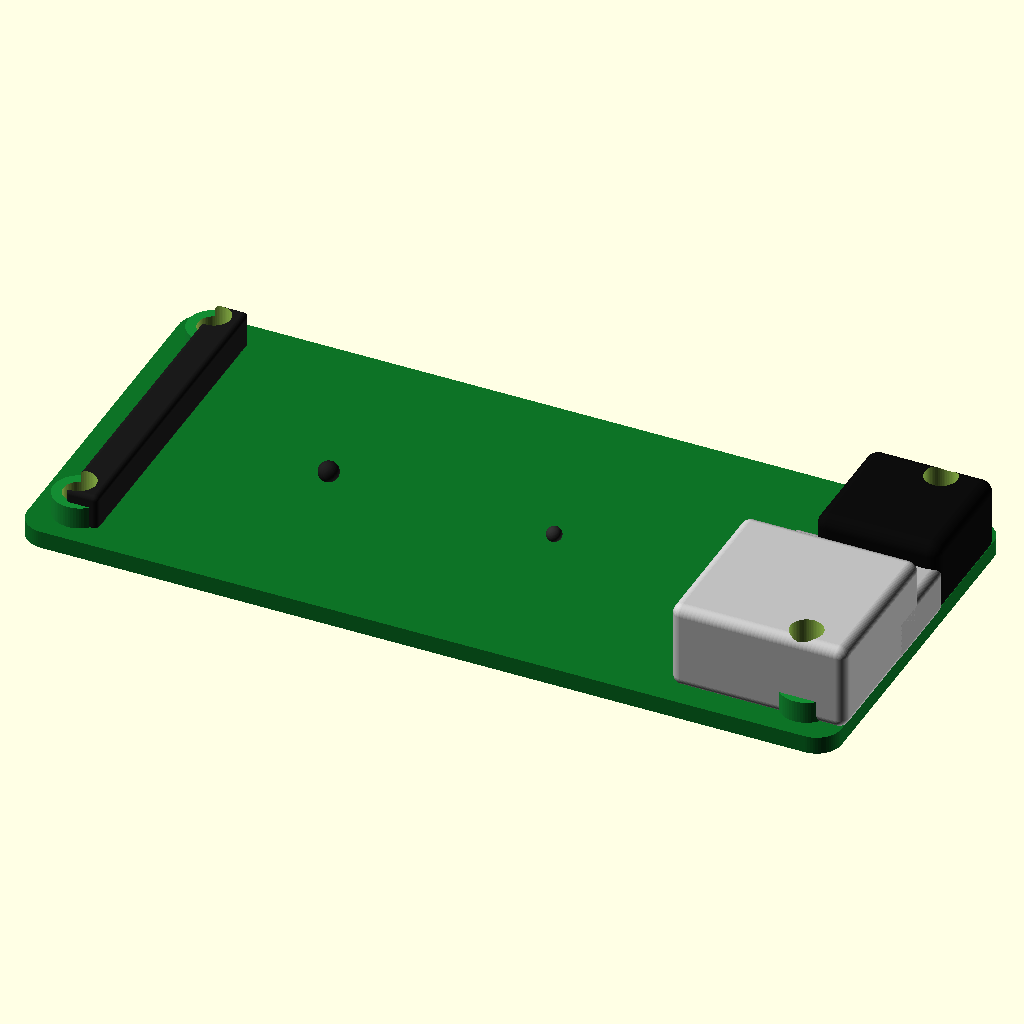
Cell 1: rendered with the file's own defaults.
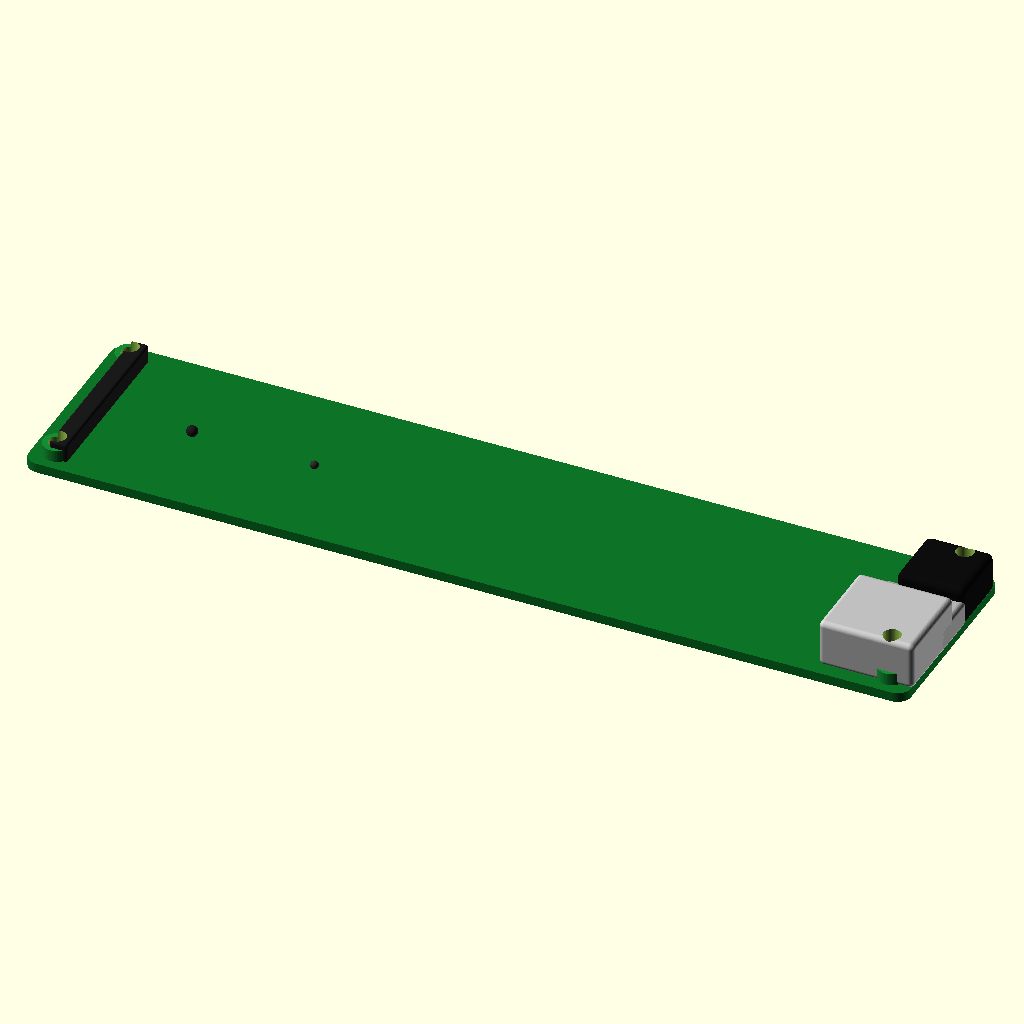
Cell 2: the same model with board_x = 130.
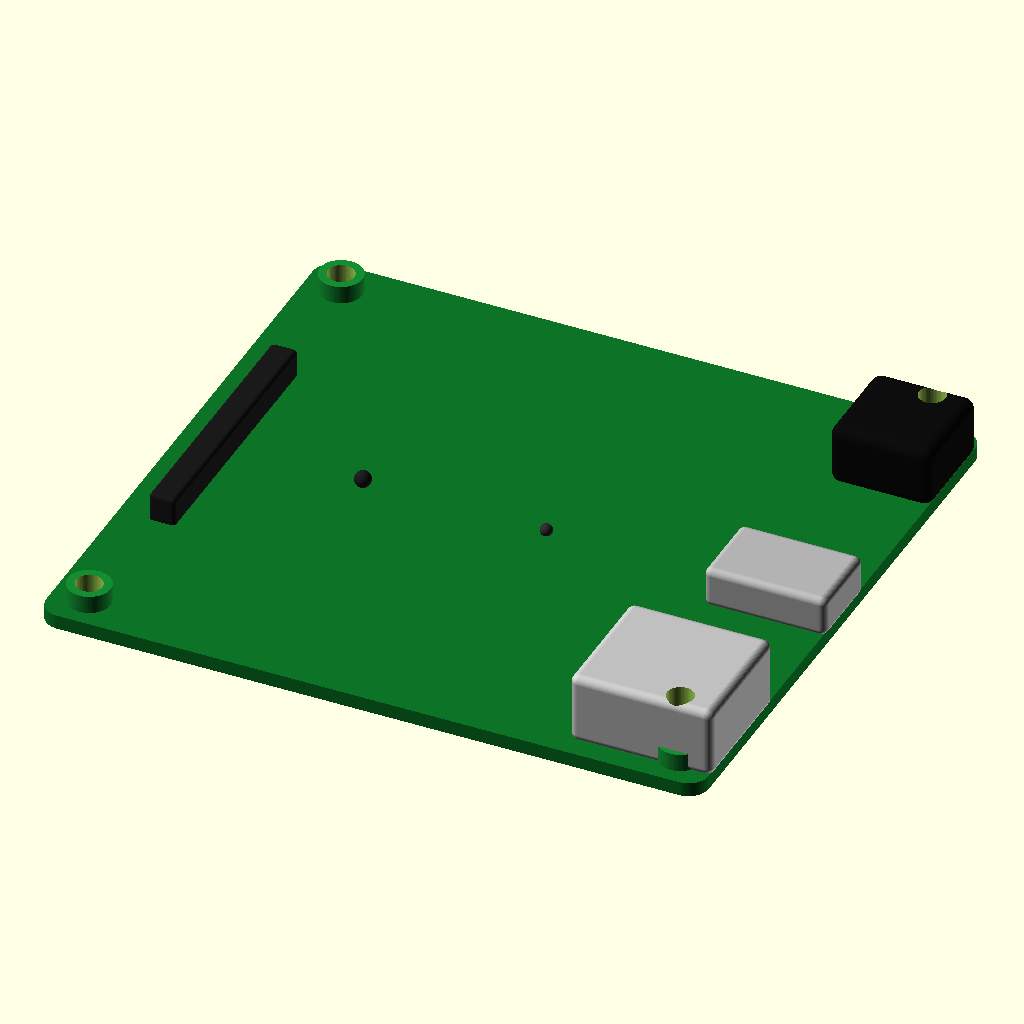
Cell 3: the same model with board_y = 60.
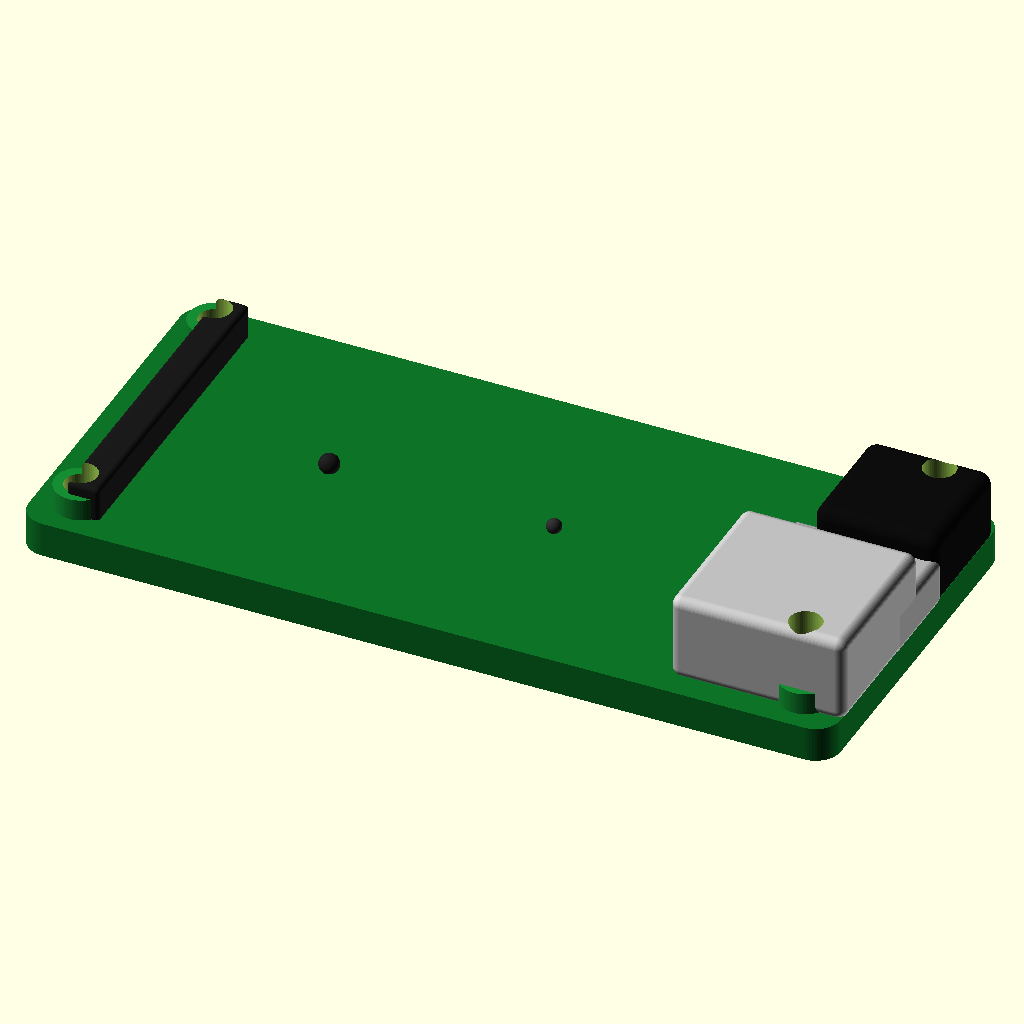
Cell 4 — board_z set to 2.8, the other parameters unchanged.
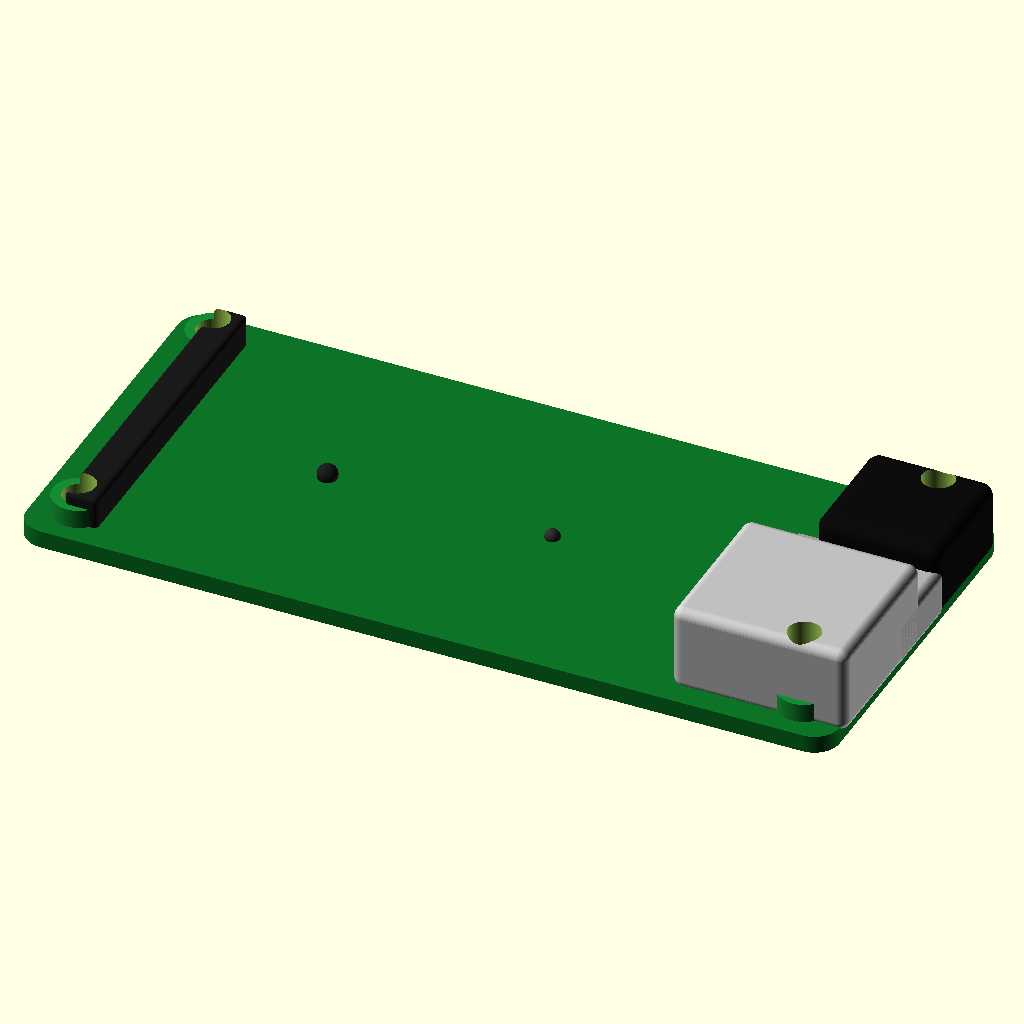
Cell 5: overlap = 0.5 (everything else at default).
The same orthographic view direction (rotation 55°, 0°, 25°; colour scheme Cornfield) for every cell, with the view re-fitted per cell, so scale and position can differ between cells.
The OpenSCAD source (additional_study/matched_effort/results/direct_vlm/scad/pcb__RPI0.scad):
$fn = 64;

// Single-board computer overall size
board_x = 65.0;
board_y = 30.0;
board_z = 1.4;

corner_r = 2.0;

// Small overlap to guarantee connectivity between parts
overlap = 0.25;

// ---------- Helpers ----------
module rounded_board(x, y, z, r) {
    r2 = min(r, x/2, y/2);
    linear_extrude(height = z, center = true)
        offset(r = r2)
            square([x - 2*r2, y - 2*r2], center = true);
}

module rounded_cube(size=[10,10,10], r=1, center=true) {
    // Minkowski rounded box (kept modest for performance)
    sx = size[0]; sy = size[1]; sz = size[2];
    rr = min(r, sx/2, sy/2, sz/2);
    minkowski() {
        cube([sx-2*rr, sy-2*rr, sz-2*rr], center=center);
        sphere(r=rr);
    }
}

module standoff(d=4.0, h=2.2) {
    cylinder(d=d, h=h, center=true);
}

module hole(d=2.6, h=20) {
    cylinder(d=d, h=h, center=true);
}

// ---------- Feature dimensions (generic SBC-like) ----------
mount_edge_x = 3.5;
mount_edge_y = 3.5;
mount_hole_d = 2.6;

standoff_d = 4.2;
standoff_h = 2.0;

// Top-side components
soc_x = 18; soc_y = 18; soc_h = 1.6;
ram_x = 12; ram_y = 10; ram_h = 1.2;

usb_x = 14; usb_y = 13; usb_h = 7.0;     // side connector block
hdmi_x = 12; hdmi_y = 8;  hdmi_h = 4.0;   // side connector block
jack_x = 10; jack_y = 10; jack_h = 6.0;   // side connector block

header_x = 2.6; header_y = 26; header_h = 3.0; // long pin header block

// Bottom-side components
reg_x = 8; reg_y = 6; reg_h = 1.2;
cap_d = 5; cap_h = 3.0;

// ---------- Placement formulas ----------
board_top_z = board_z/2;
board_bot_z = -board_z/2;

// Mount hole positions (from edges)
hx = board_x/2 - mount_edge_x;
hy = board_y/2 - mount_edge_y;

// Side connector Y positions (kept inside board outline)
conn_margin_y = 2.0;
usb_yc  = -board_y/2 + conn_margin_y + usb_y/2;
hdmi_yc = 0;
jack_yc =  board_y/2 - conn_margin_y - jack_y/2;

// Side connector X positions (flush to right edge, with slight overlap into board)
usb_xc  = board_x/2 - usb_x/2 + overlap;
hdmi_xc = board_x/2 - hdmi_x/2 + overlap;
jack_xc = board_x/2 - jack_x/2 + overlap;

// Header near left edge
header_margin_x = 3.0;
header_xc = -board_x/2 + header_margin_x + header_x/2;

// Top components positions
soc_xc = -board_x/2 + 18;
soc_yc = 0;

ram_xc = soc_xc + soc_x/2 + ram_x/2 + 3;
ram_yc = 0;

// Bottom components positions
reg_xc = -board_x/2 + 16;
reg_yc = -board_y/2 + 9;

cap1_xc = board_x/2 - 18;
cap1_yc = -board_y/2 + 8;

cap2_xc = board_x/2 - 18;
cap2_yc =  board_y/2 - 8;

// ---------- Model ----------
difference() {
    union() {
        // PCB
        color([0.05, 0.45, 0.15])
            rounded_board(board_x, board_y, board_z, corner_r);

        // Standoffs around mounting holes (connected to PCB with overlap)
        for (sx = [-1, 1], sy = [-1, 1]) {
            translate([sx*hx, sy*hy, board_top_z + standoff_h/2 - overlap])
                color([0.08, 0.55, 0.20])
                    standoff(d=standoff_d, h=standoff_h);
        }

        // Top-side ICs (connected to PCB)
        translate([soc_xc, soc_yc, board_top_z + soc_h/2 - overlap])
            color([0.12, 0.12, 0.12])
                rounded_cube([soc_x, soc_y, soc_h], r=0.8, center=true);

        translate([ram_xc, ram_yc, board_top_z + ram_h/2 - overlap])
            color([0.18, 0.18, 0.18])
                rounded_cube([ram_x, ram_y, ram_h], r=0.6, center=true);

        // Long header block (connected)
        translate([header_xc, 0, board_top_z + header_h/2 - overlap])
            color([0.10, 0.10, 0.10])
                rounded_cube([header_x, header_y, header_h], r=0.4, center=true);

        // Side connectors (connected to PCB by overlap into board)
        translate([usb_xc, usb_yc, board_top_z + usb_h/2 - overlap])
            color([0.75, 0.75, 0.75])
                rounded_cube([usb_x, usb_y, usb_h], r=0.8, center=true);

        translate([hdmi_xc, hdmi_yc, board_top_z + hdmi_h/2 - overlap])
            color([0.70, 0.70, 0.70])
                rounded_cube([hdmi_x, hdmi_y, hdmi_h], r=0.7, center=true);

        translate([jack_xc, jack_yc, board_top_z + jack_h/2 - overlap])
            color([0.05, 0.05, 0.05])
                rounded_cube([jack_x, jack_y, jack_h], r=1.0, center=true);

        // Bottom-side parts (connected)
        translate([reg_xc, reg_yc, board_bot_z - reg_h/2 + overlap])
            color([0.15, 0.15, 0.15])
                rounded_cube([reg_x, reg_y, reg_h], r=0.5, center=true);

        translate([cap1_xc, cap1_yc, board_bot_z - cap_h/2 + overlap])
            color([0.20, 0.20, 0.20])
                cylinder(d=cap_d, h=cap_h, center=true);

        translate([cap2_xc, cap2_yc, board_bot_z - cap_h/2 + overlap])
            color([0.20, 0.20, 0.20])
                cylinder(d=cap_d, h=cap_h, center=true);
    }

    // Mounting holes through entire assembly thickness
    for (sx = [-1, 1], sy = [-1, 1]) {
        translate([sx*hx, sy*hy, 0])
            hole(d=mount_hole_d, h=50);
    }
}
Customizer parameters (derived from the source; name, type, default, range or options):
board_x: number, default 65
board_y: number, default 30
board_z: number, default 1.4
corner_r: number, default 2
overlap: number, default 0.25
